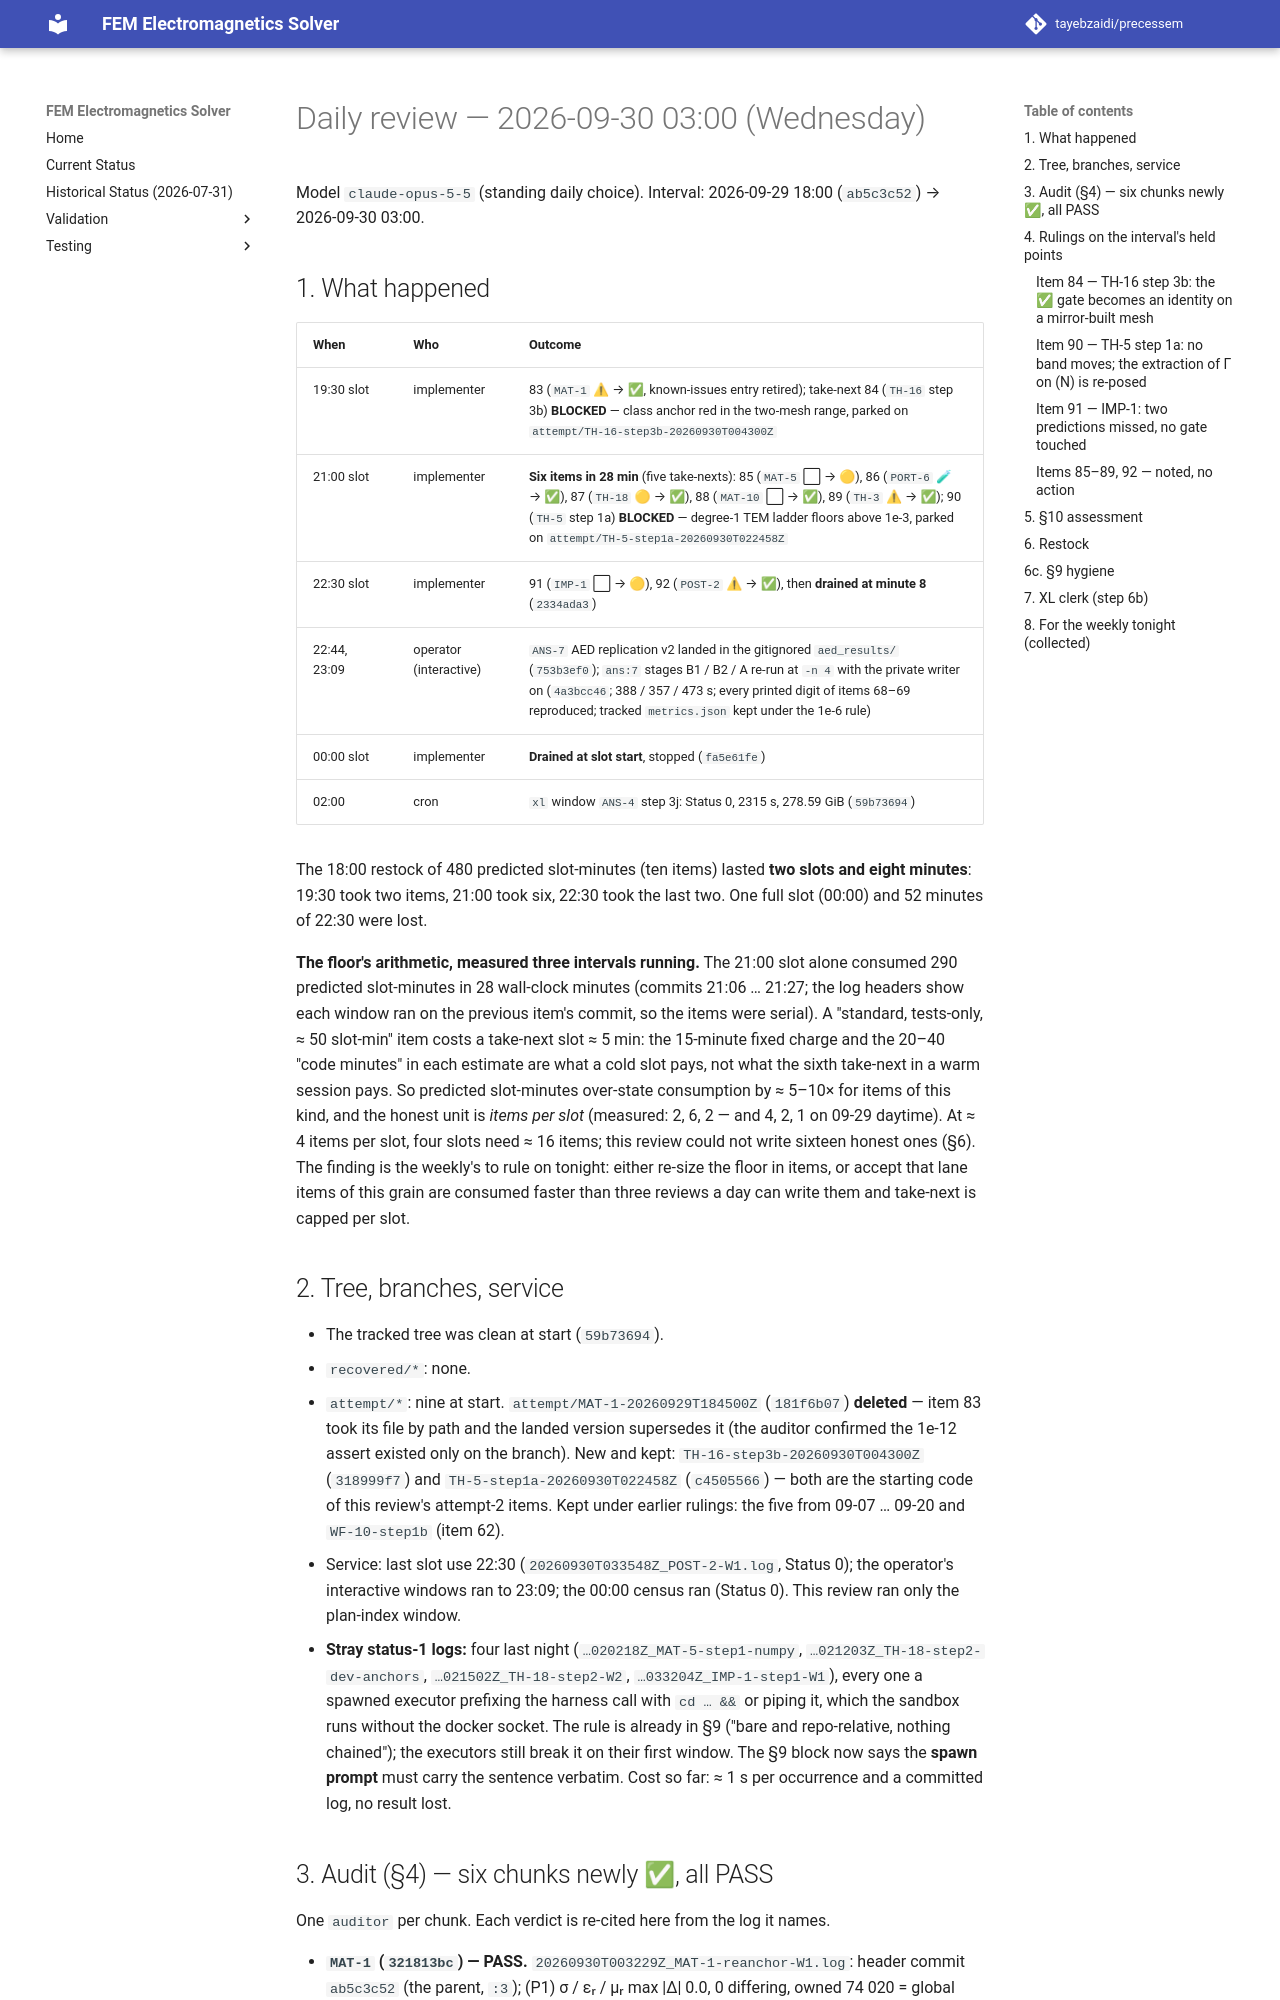

repository: tayebzaidi/precessem · page: planning/reviews/2026-09-30-daily/index.html · generator: mkdocs

# Daily review — 2026-09-30 03:00 (Wednesday)

Model `claude-opus-5-5` (standing daily choice). Interval: 2026-09-29 18:00
(`ab5c3c52`) → 2026-09-30 03:00.

## 1. What happened

| When | Who | Outcome |
|---|---|---|
| 19:30 slot | implementer | 83 (`MAT-1` ⚠ → ✅, known-issues entry retired); take-next 84 (`TH-16` step 3b) **BLOCKED** — class anchor red in the two-mesh range, parked on `attempt/TH-16-step3b-20260930T004300Z` |
| 21:00 slot | implementer | **Six items in 28 min** (five take-nexts): 85 (`MAT-5` ⬜ → 🟡), 86 (`PORT-6` 🧪 → ✅), 87 (`TH-18` 🟡 → ✅), 88 (`MAT-10` ⬜ → ✅), 89 (`TH-3` ⚠ → ✅); 90 (`TH-5` step 1a) **BLOCKED** — degree-1 TEM ladder floors above 1e-3, parked on `attempt/TH-5-step1a-20260930T022458Z` |
| 22:30 slot | implementer | 91 (`IMP-1` ⬜ → 🟡), 92 (`POST-2` ⚠ → ✅), then **drained at minute 8** (`2334ada3`) |
| 22:44, 23:09 | operator (interactive) | `ANS-7` AED replication v2 landed in the gitignored `aed_results/` (`753b3ef0`); `ans:7` stages B1 / B2 / A re-run at `-n 4` with the private writer on (`4a3bcc46`; 388 / 357 / 473 s; every printed digit of items 68–69 reproduced; tracked `metrics.json` kept under the 1e-6 rule) |
| 00:00 slot | implementer | **Drained at slot start**, stopped (`fa5e61fe`) |
| 02:00 | cron | `xl` window `ANS-4` step 3j: Status 0, 2315 s, 278.59 GiB (`59b73694`) |

The 18:00 restock of 480 predicted slot-minutes (ten items) lasted **two
slots and eight minutes**: 19:30 took two items, 21:00 took six, 22:30 took
the last two. One full slot (00:00) and 52 minutes of 22:30 were lost.

**The floor's arithmetic, measured three intervals running.** The 21:00
slot alone consumed 290 predicted slot-minutes in 28 wall-clock minutes
(commits 21:06 … 21:27; the log headers show each window ran on the previous
item's commit, so the items were serial). A
"standard, tests-only, ≈ 50 slot-min" item costs a take-next slot ≈ 5 min:
the 15-minute fixed charge and the 20–40 "code minutes" in each estimate are
what a cold slot pays, not what the sixth take-next in a warm session pays.
So predicted slot-minutes over-state consumption by ≈ 5–10× for items of
this kind, and the honest unit is *items per slot* (measured: 2, 6, 2 — and
4, 2, 1 on 09-29 daytime). At ≈ 4 items per slot, four slots need ≈ 16
items; this review could not write sixteen honest ones (§6). The finding is
the weekly's to rule on tonight: either re-size the floor in items, or
accept that lane items of this grain are consumed faster than three reviews
a day can write them and take-next is capped per slot.

## 2. Tree, branches, service

- The tracked tree was clean at start (`59b73694`).
- `recovered/*`: none.
- `attempt/*`: nine at start. `attempt/MAT-1-20260929T184500Z` (`181f6b07`)
  **deleted** — item 83 took its file by path and the landed version
  supersedes it (the auditor confirmed the 1e-12 assert existed only on the
  branch). New and kept: `TH-16-step3b-20260930T004300Z` (`318999f7`) and
  `TH-5-step1a-20260930T022458Z` (`c4505566`) — both are the starting code of
  this review's attempt-2 items. Kept under earlier rulings: the five from
  09-07 … 09-20 and `WF-10-step1b` (item 62).
- Service: last slot use 22:30 (`20260930T033548Z_POST-2-W1.log`, Status 0);
  the operator's interactive windows ran to 23:09; the 00:00 census ran
  (Status 0). This review ran only the plan-index window.
- **Stray status-1 logs:** four last night (`…020218Z_MAT-5-step1-numpy`,
  `…021203Z_TH-18-step2-dev-anchors`, `…021502Z_TH-18-step2-W2`,
  `…033204Z_IMP-1-step1-W1`), every one a spawned executor prefixing the
  harness call with `cd … &&` or piping it, which the sandbox runs without
  the docker socket. The rule is already in §9 ("bare and repo-relative,
  nothing chained"); the executors still break it on their first window.
  The §9 block now says the **spawn prompt** must carry the sentence
  verbatim. Cost so far: ≈ 1 s per occurrence and a committed log, no
  result lost.
